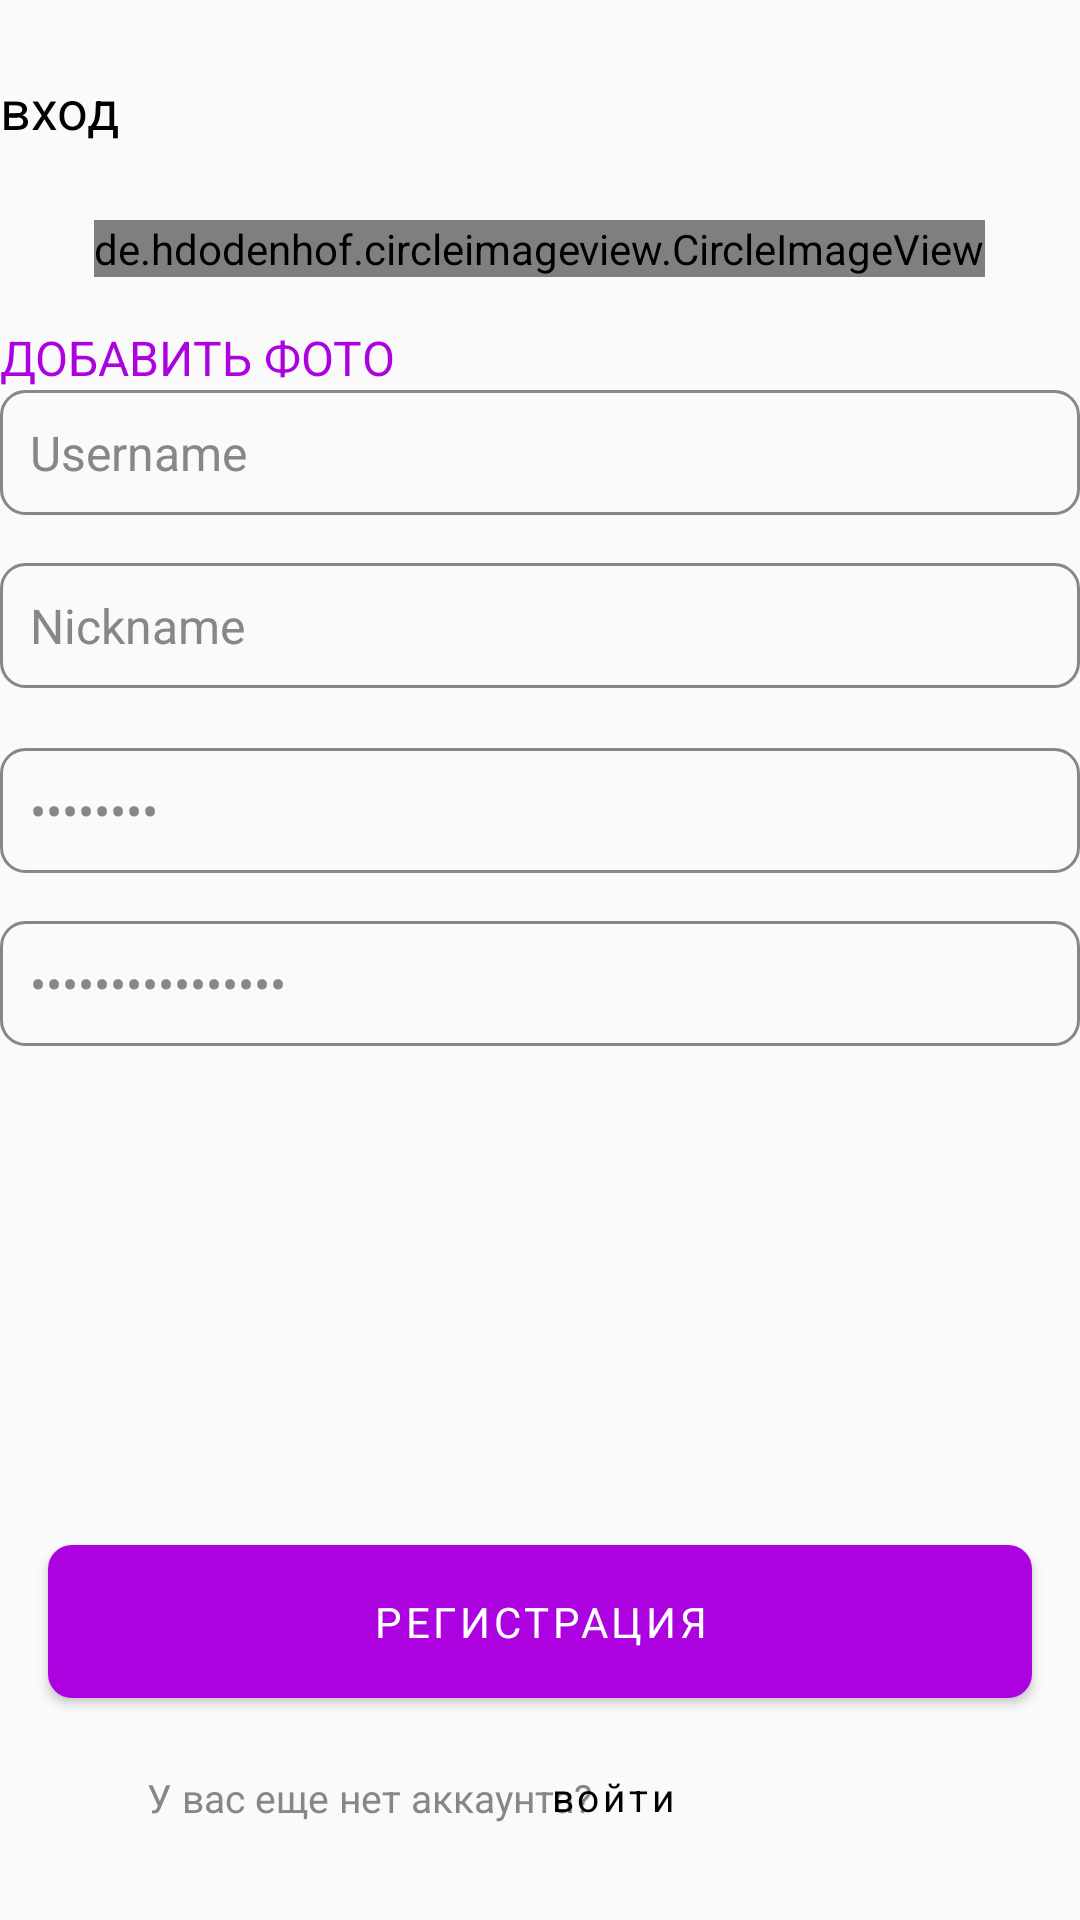

This screen was rendered from an Android layout file. Write that file and the resources it references.
<!-- AndroidManifest.xml: application theme Theme.Manga -->
<!-- res/layout/fragment_sign_up.xml -->
<?xml version="1.0" encoding="utf-8"?>
<RelativeLayout xmlns:android="http://schemas.android.com/apk/res/android"
    xmlns:tools="http://schemas.android.com/tools"
    android:layout_width="match_parent"
    android:layout_height="match_parent"
    tools:context=".ui.fragment.tablayoutenter.signup.SignUpFragment"
    android:layout_marginHorizontal="16dp"
    >

    <com.google.android.material.textview.MaterialTextView
        android:id="@+id/tvEnter"
        style="@style/Base.TextBlack"
        android:layout_width="match_parent"
        android:layout_height="wrap_content"
        android:layout_marginTop="24dp"
        android:text="@string/enter" />

    <de.hdodenhof.circleimageview.CircleImageView
        android:id="@+id/imageView"
        android:layout_width="wrap_content"
        android:layout_height="wrap_content"
        android:layout_below="@id/tvEnter"
        android:layout_centerHorizontal="true"
        android:layout_marginTop="25dp"
        android:src="@drawable/photo" />

    <TextView
        android:id="@+id/tvAddPhoto"
        style="@style/Base.TextViolet"
        android:layout_width="match_parent"
        android:layout_height="wrap_content"
        android:layout_below="@id/imageView"
        android:layout_marginTop="16dp"
        android:text="@string/addPhoto" />

    <com.google.android.material.textfield.TextInputEditText
        android:id="@+id/etUser"
        style="@style/Base.TextGray"
        android:layout_below="@id/tvAddPhoto"
        android:background="@drawable/edittext"
        android:padding="10dp"
        android:text="@string/username" />

    <com.google.android.material.textfield.TextInputEditText
        android:id="@+id/etNickName"
        style="@style/Base.TextGray"
        android:layout_below="@+id/etUser"
        android:background="@drawable/edittext"
        android:padding="10dp"
        android:text="@string/nickname" />

    <com.google.android.material.textfield.TextInputEditText
        android:id="@+id/etUserName"
        style="@style/Base.TextGray"
        android:layout_below="@+id/etNickName"
        android:layout_marginTop="4dp"
        android:background="@drawable/edittext"
        android:padding="10dp"
        android:text="@string/password"
        android:inputType="textPassword"/>

    <com.google.android.material.textfield.TextInputEditText
        android:id="@+id/etPassword"
        style="@style/Base.TextGray"
        android:layout_below="@+id/etUserName"
        android:background="@drawable/edittext"
        android:padding="10dp"
        android:text="@string/confirm_password"
        android:inputType="textPassword"/>

    <com.google.android.material.button.MaterialButton
        android:id="@+id/btnEnter"
        style="@style/Violet.Button"
        android:layout_alignParentBottom="true"
        android:layout_marginBottom="68dp"
        android:padding="16dp"
        android:text="@string/sign_up" />


    <com.google.android.material.textview.MaterialTextView
        android:id="@+id/tvHaveAccount"
        style="@style/Base.BottomTextView"
        android:text="@string/haveAccount"
        android:textSize="13sp"
        />

    <com.google.android.material.button.MaterialButton
        android:id="@+id/btnEnt"
        android:layout_alignParentBottom="true"
        android:background="?android:attr/selectableItemBackground"
        android:text="войти"
        style="@style/Base.BottomButton"
        />

</RelativeLayout>
<!-- resources referenced by this layout -->
<resources>
  <!-- drawable edittext (drawable) -->
  <?xml version="1.0" encoding="utf-8"?>
  <shape xmlns:android="http://schemas.android.com/apk/res/android">
  
  <stroke android:color="@color/gray" android:width="1dp"/>
      <corners android:radius="8dp"/>
  
  </shape>
  <string name="addPhoto">Добавить фото</string>
  <string name="confirm_password">Confirm password</string>
  <string name="enter">вход</string>
  <string name="haveAccount">У вас еще нет аккаунта?</string>
  <string name="nickname">Nickname</string>
  <string name="password">Password</string>
  <string name="sign_up">Регистрация</string>
  <string name="username">Username</string>
  <style name="Base.BottomTextView" parent="Widget.MaterialComponents.TextView">
          <item name="fontFamily">@font/montserrat</item>
          <item name="android:textSize">13sp</item>
          <item name="android:textColor">@color/gray</item>
          <item name="android:layout_marginLeft">49dp</item>
          <item name="android:layout_marginBottom">32dp</item>
          <item name="android:layout_alignParentBottom">true</item>
          <item name="android:layout_width">wrap_content</item>
          <item name="android:layout_height">wrap_content</item>
      </style>
  <style name="Base.TextBlack" parent="Widget.MaterialComponents.TextView">
          <item name="fontFamily">@font/montserrat_light</item>
          <item name="android:textSize">18sp</item>
          <item name="android:textColor">@color/black</item>
      </style>
  <style name="Base.TextGray" parent="Widget.MaterialComponents.TextView">
          <item name="fontFamily">@font/montserrat_light</item>
          <item name="android:textSize">16sp</item>
          <item name="android:textColor">@color/gray</item>
          <item name="android:layout_width">match_parent</item>
          <item name="android:layout_height">wrap_content</item>
          <item name="android:layout_marginBottom">16dp</item>
  
      </style>
  <style name="Base.TextViolet" parent="Widget.MaterialComponents.TextView">
          <item name="fontFamily">@font/montserrat_light</item>
          <item name="android:textSize">16sp</item>
          <item name="android:textColor">@color/violet</item>
          <item name="android:textAllCaps">true</item>
      </style>
  <style name="Violet.Button" parent="Widget.MaterialComponents.Button">
          <item name="android:layout_marginLeft">16dp</item>
          <item name="android:layout_marginRight">16dp</item>
          <item name="android:color">@color/white</item>
          <item name="cornerRadius">8dp</item>
          <item name="backgroundTint">@color/violet</item>
          <item name="fontFamily">@font/montserrat_light</item>
          <item name="android:layout_width">match_parent</item>
          <item name="android:layout_height">wrap_content</item>
      </style>
  <style name="Theme.Manga" parent="Theme.MaterialComponents.DayNight.NoActionBar.Bridge">
          
          <item name="colorPrimary">@color/purple_500</item>
          <item name="colorPrimaryVariant">@color/purple_700</item>
          <item name="colorOnPrimary">@color/white</item>
          
          <item name="colorSecondary">@color/teal_200</item>
          <item name="colorSecondaryVariant">@color/teal_700</item>
          <item name="colorOnSecondary">@color/black</item>
          
          <item name="android:statusBarColor">@color/gray</item>
  
          
      </style>
  <color name="gray">#878787</color>
  <color name="black">#FF000000</color>
  <color name="violet">#AD02E0</color>
  <color name="white">#FFFFFFFF</color>
  <color name="purple_500">#FF6200EE</color>
  <color name="purple_700">#FF3700B3</color>
  <color name="teal_200">#FF03DAC5</color>
  <color name="teal_700">#FF018786</color>
</resources>
